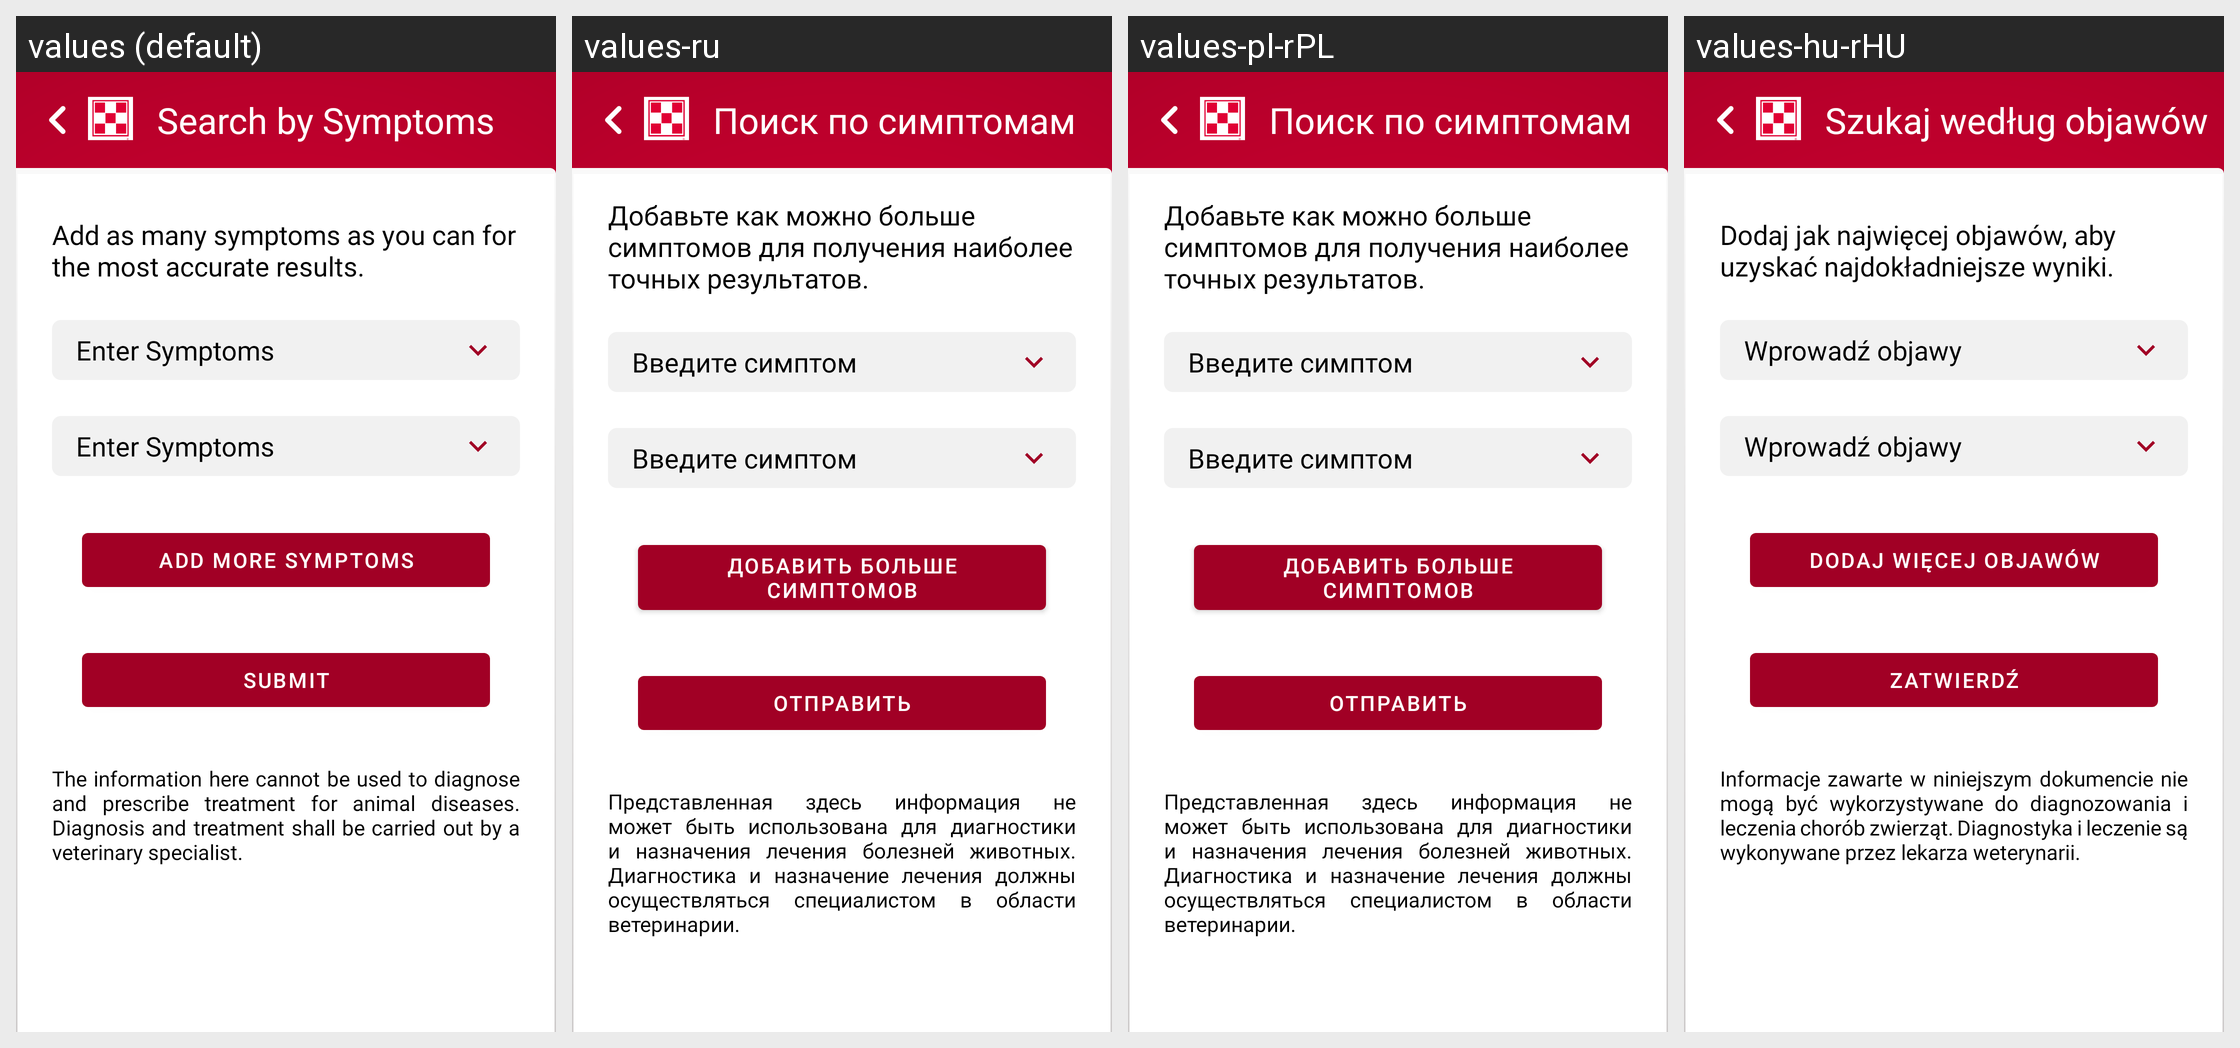

Locale-by-locale string values for the Android screen shown in this grid:
Android screen res/layout/fragment_digital_vet.xml rendered under 4 locales, left to right: values (default), values-ru, values-pl-rPL, values-hu-rHU. Device: Nexus 5 (rendered at 1080×1920; each locale shown at half size, 540×960, under a caption strip naming it); theme Theme.Purina.
Other locales in the repository, not shown: values-it-rIT, values-ro.
Strings drawn on this screen, with the default value and each locale's value (text and hints the layout hard-codes, and strings that could not be matched under every locale, appear in the picture but are not listed):

digitalVet
  values: Search by Symptoms
  values-ru: Поиск по симптомам
  values-pl-rPL: Поиск по симптомам
  values-hu-rHU: Szukaj według objawów

disease_add
  values: Add as many symptoms as you can for the most accurate results.
  values-ru: Добавьте как можно больше симптомов для получения наиболее точных результатов.
  values-pl-rPL: Добавьте как можно больше симптомов для получения наиболее точных результатов.
  values-hu-rHU: Dodaj jak najwięcej objawów, aby uzyskać najdokładniejsze wyniki.

symptoms_txt
  values: Enter Symptoms
  values-ru: Введите симптом
  values-pl-rPL: Введите симптом
  values-hu-rHU: Wprowadź objawy

symptoms_add
  values: Add more symptoms
  values-ru: Добавить больше симптомов
  values-pl-rPL: Добавить больше симптомов
  values-hu-rHU: Dodaj więcej objawów

submit
  values: Submit
  values-ru: Отправить
  values-pl-rPL: Отправить
  values-hu-rHU: Zatwierdź

digital_vet_disclaimer
  values: The information here cannot be used to diagnose and prescribe treatment for animal diseases. Diagnosis and treatment shall be carried out by a veterinary specialist.
  values-ru: Представленная здесь информация не может быть использована для диагностики и назначения лечения болезней животных. Диагностика и назначение лечения должны осуществляться специалистом в области ветеринарии.
  values-pl-rPL: Представленная здесь информация не может быть использована для диагностики и назначения лечения болезней животных. Диагностика и назначение лечения должны осуществляться специалистом в области ветеринарии.
  values-hu-rHU: Informacje zawarte w niniejszym dokumencie nie mogą być wykorzystywane do diagnozowania i leczenia chorób zwierząt. Diagnostyka i leczenie są wykonywane przez lekarza weterynarii.
